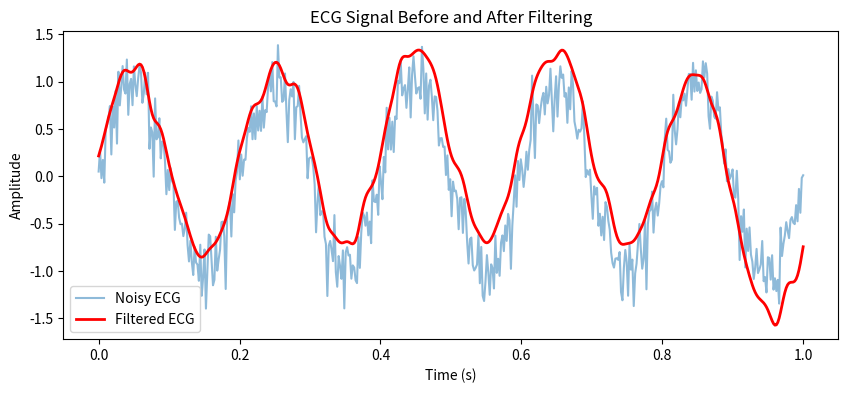

Recreate this plot in Python.
import matplotlib.pyplot as plt
import numpy as np
from scipy.signal import butter, filtfilt

def bandpass_filter(signal, lowcut, highcut, fs, order=4):
    nyq = 0.5 * fs
    low = lowcut / nyq
    high = highcut / nyq
    b, a = butter(order, [low, high], btype='band')
    return filtfilt(b, a, signal)
# create simulated data
fs = 500
t = np.linspace(0,1,fs)
ecg_clean = np.sin(2*np.pi*5*t)
noise = np.random.normal(0,0.2,ecg_clean.shape)
ecg_noisy = ecg_clean + noise

filtered_ecg = bandpass_filter(ecg_noisy, 0.5, 40, fs)

plt.figure(figsize=(10, 4))
plt.plot(t, ecg_noisy, label='Noisy ECG', alpha=0.5)
plt.plot(t, filtered_ecg, label='Filtered ECG', linewidth=2, color='red')
plt.legend()
plt.xlabel('Time (s)')
plt.ylabel('Amplitude')
plt.title('ECG Signal Before and After Filtering')
plt.show()
